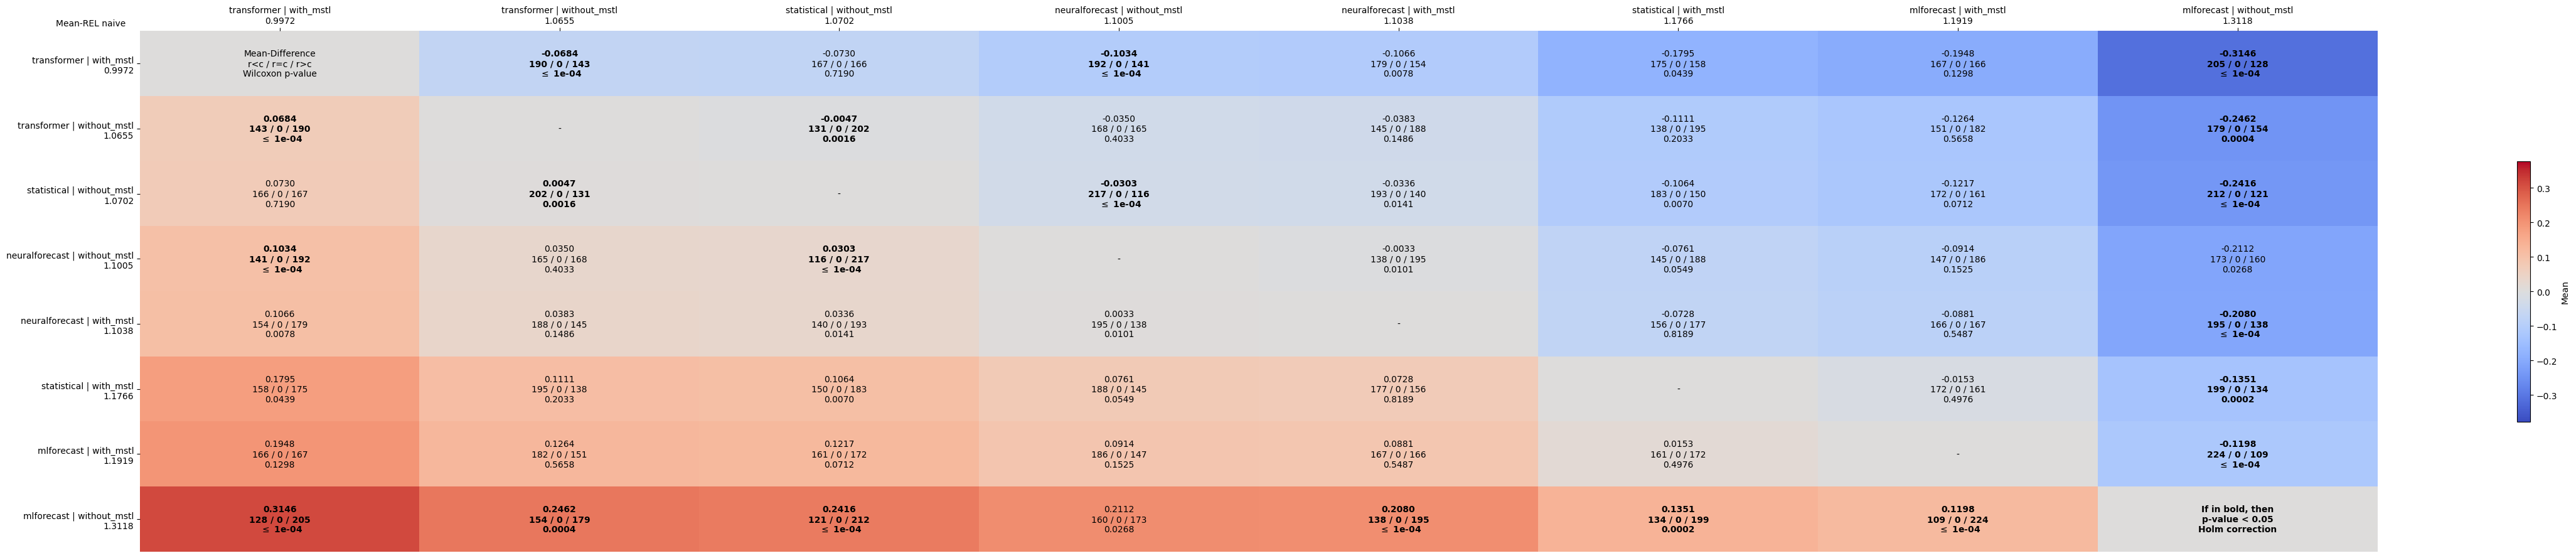

Source data for this figure (header and first rows):
comparates, transformer | with_mstl, transformer | without_mstl, statistical | without_mstl, neuralforecast | without_mstl, neuralforecast | with_mstl, statistical | with_mstl, mlforecast | with_mstl, mlforecast | without_mstl
transformer | with_mstl, Mean-Difference?r<c / r=c / r>c?Wilcoxon…, -0.0684?190 / 0 / 143? $\leq$ 1e-04, -0.0730?167 / 0 / 166?0.7190, -0.1034?192 / 0 / 141? $\leq$ 1e-04, -0.1066?179 / 0 / 154?0.0078, -0.1795?175 / 0 / 158?0.0439, -0.1948?167 / 0 / 166?0.1298, -0.3146?205 / 0 / 128? $\leq$ 1e-04
transformer | without_mstl, 0.0684?143 / 0 / 190? $\leq$ 1e-04, -, -0.0047?131 / 0 / 202?0.0016, -0.0350?168 / 0 / 165?0.4033, -0.0383?145 / 0 / 188?0.1486, -0.1111?138 / 0 / 195?0.2033, -0.1264?151 / 0 / 182?0.5658, -0.2462?179 / 0 / 154?0.0004
statistical | without_mstl, 0.0730?166 / 0 / 167?0.7190, 0.0047?202 / 0 / 131?0.0016, -, -0.0303?217 / 0 / 116? $\leq$ 1e-04, -0.0336?193 / 0 / 140?0.0141, -0.1064?183 / 0 / 150?0.0070, -0.1217?172 / 0 / 161?0.0712, -0.2416?212 / 0 / 121? $\leq$ 1e-04
neuralforecast | without_mstl, 0.1034?141 / 0 / 192? $\leq$ 1e-04, 0.0350?165 / 0 / 168?0.4033, 0.0303?116 / 0 / 217? $\leq$ 1e-04, -, -0.0033?138 / 0 / 195?0.0101, -0.0761?145 / 0 / 188?0.0549, -0.0914?147 / 0 / 186?0.1525, -0.2112?173 / 0 / 160?0.0268
neuralforecast | with_mstl, 0.1066?154 / 0 / 179?0.0078, 0.0383?188 / 0 / 145?0.1486, 0.0336?140 / 0 / 193?0.0141, 0.0033?195 / 0 / 138?0.0101, -, -0.0728?156 / 0 / 177?0.8189, -0.0881?166 / 0 / 167?0.5487, -0.2080?195 / 0 / 138? $\leq$ 1e-04
statistical | with_mstl, 0.1795?158 / 0 / 175?0.0439, 0.1111?195 / 0 / 138?0.2033, 0.1064?150 / 0 / 183?0.0070, 0.0761?188 / 0 / 145?0.0549, 0.0728?177 / 0 / 156?0.8189, -, -0.0153?172 / 0 / 161?0.4976, -0.1351?199 / 0 / 134?0.0002
mlforecast | with_mstl, 0.1948?166 / 0 / 167?0.1298, 0.1264?182 / 0 / 151?0.5658, 0.1217?161 / 0 / 172?0.0712, 0.0914?186 / 0 / 147?0.1525, 0.0881?167 / 0 / 166?0.5487, 0.0153?161 / 0 / 172?0.4976, -, -0.1198?224 / 0 / 109? $\leq$ 1e-04
mlforecast | without_mstl, 0.3146?128 / 0 / 205? $\leq$ 1e-04, 0.2462?154 / 0 / 179?0.0004, 0.2416?121 / 0 / 212? $\leq$ 1e-04, 0.2112?160 / 0 / 173?0.0268, 0.2080?138 / 0 / 195? $\leq$ 1e-04, 0.1351?134 / 0 / 199?0.0002, 0.1198?109 / 0 / 224? $\leq$ 1e-04, If in bold, then?p-value < 0.05?Holm cor…
